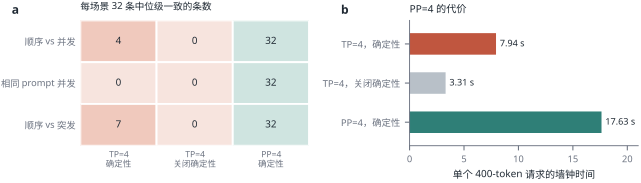

The data file committed next to this chart (first rows):
panel, configuration, item, value, total
a, TP=4，确定性, 顺序 vs 并发, 4, 32
a, TP=4，关闭确定性, 顺序 vs 并发, 0, 32
a, PP=4，确定性, 顺序 vs 并发, 32, 32
a, TP=4，确定性, 相同 prompt 并发, 0, 32
a, TP=4，关闭确定性, 相同 prompt 并发, 0, 32
a, PP=4，确定性, 相同 prompt 并发, 32, 32
a, TP=4，确定性, 顺序 vs 突发, 7, 32
a, TP=4，关闭确定性, 顺序 vs 突发, 0, 32
a, PP=4，确定性, 顺序 vs 突发, 32, 32
b, TP=4，确定性, long_sec, 7.94, 
b, TP=4，关闭确定性, long_sec, 3.31, 
b, PP=4，确定性, long_sec, 17.63, 
